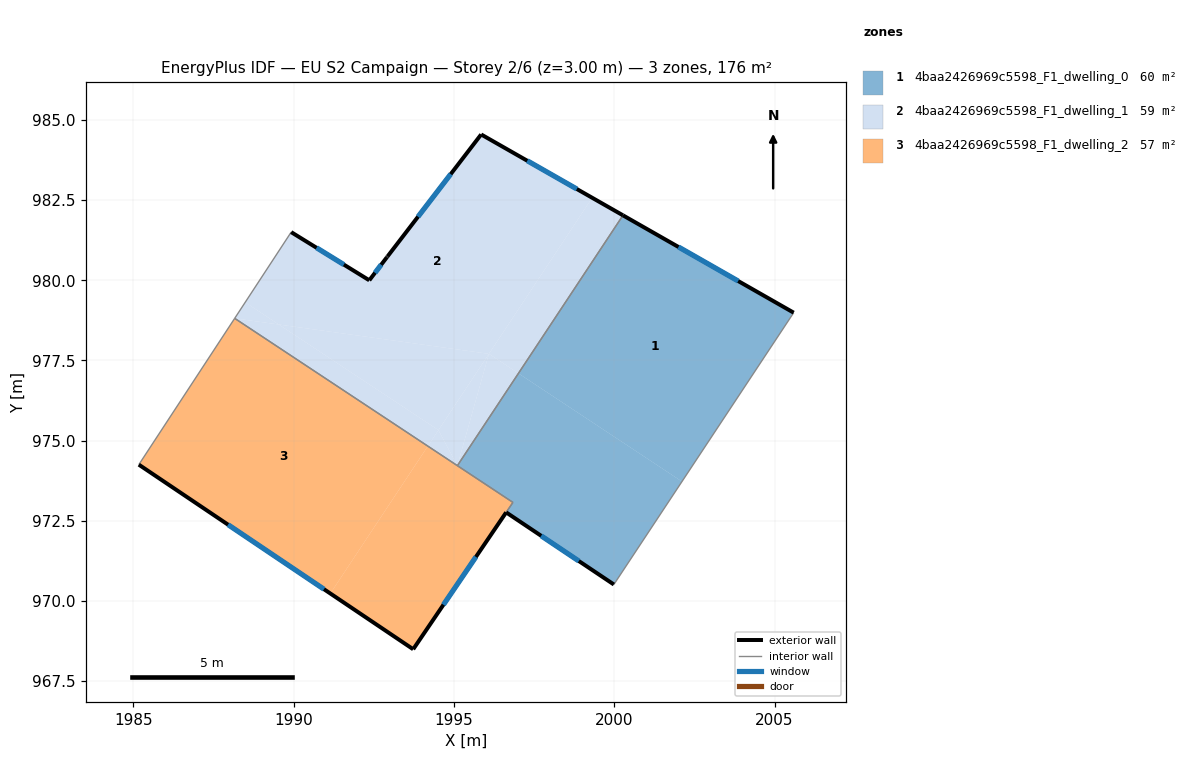
=== STOREY PLAN SPEC (per zone: floor XY polygon, exterior-wall plan segments, windows/doors) ===
zone 1: 4baa2426969c5598_F1_dwelling_0  (60.1 m²)
  floor: (2005.60, 978.99) (2002.11, 973.72) (1997.01, 977.10) (2000.27, 982.03)
  floor: (2002.11, 973.72) (1999.99, 970.51) (1996.63, 972.76) (1996.84, 973.07) (1995.11, 974.22) (1997.01, 977.10)
  exterior wall: (2005.60, 978.99) – (2000.27, 982.03)  [6.1 m]
    window: (2003.87, 979.98) – (2002.00, 981.04)  [2.2 m²]
  exterior wall: (1996.63, 972.76) – (1999.99, 970.51)  [4.0 m]
    window: (1997.72, 972.03) – (1998.90, 971.24)  [1.5 m²]
  interior walls: 4
zone 2: 4baa2426969c5598_F1_dwelling_1  (58.5 m²)
  floor: (1999.31, 982.58) (1996.09, 977.71) (1989.53, 978.62) (1988.49, 979.31) (1989.92, 981.50) (1992.36, 980.00) (1992.91, 980.72) (1992.93, 980.75) (1995.85, 984.55)
  floor: (1989.53, 978.62) (1988.16, 978.81) (1988.49, 979.31)
  floor: (1997.01, 977.10) (1995.11, 974.22) (1996.09, 977.71)
  floor: (2000.27, 982.03) (1997.01, 977.10) (1996.09, 977.71) (1999.31, 982.58)
  floor: (1994.51, 975.33) (1994.18, 974.83) (1988.16, 978.81) (1989.53, 978.62)
  floor: (1996.09, 977.71) (1994.51, 975.33) (1989.53, 978.62)
  floor: (1996.09, 977.71) (1995.11, 974.22) (1994.52, 975.33)
  floor: (1994.52, 975.33) (1995.11, 974.22) (1994.18, 974.83)
  exterior wall: (2000.27, 982.03) – (1995.85, 984.55)  [5.1 m]
    window: (1998.83, 982.85) – (1997.29, 983.73)  [1.9 m²]
  exterior wall: (1992.36, 980.00) – (1989.92, 981.50)  [2.9 m]
    window: (1991.57, 980.49) – (1990.71, 981.01)  [1.0 m²]
  exterior wall: (1992.91, 980.72) – (1992.36, 980.00)  [0.9 m]
    window: (1992.73, 980.49) – (1992.54, 980.23)  [0.3 m²]
  exterior wall: (1992.93, 980.75) – (1992.91, 980.72)  [0.0 m]
  exterior wall: (1995.85, 984.55) – (1992.93, 980.75)  [4.8 m]
    window: (1994.90, 983.31) – (1993.88, 981.98)  [1.8 m²]
  interior walls: 3
zone 3: 4baa2426969c5598_F1_dwelling_2  (57.0 m²)
  floor: (1996.84, 973.07) (1993.73, 968.49) (1991.14, 970.23) (1994.18, 974.83)
  floor: (1994.18, 974.83) (1991.14, 970.23) (1985.17, 974.25) (1988.16, 978.81)
  exterior wall: (1985.17, 974.25) – (1993.73, 968.49)  [10.3 m]
    window: (1987.95, 972.38) – (1990.94, 970.36)  [3.8 m²]
  exterior wall: (1993.73, 968.49) – (1996.63, 972.76)  [5.2 m]
    window: (1994.67, 969.88) – (1995.68, 971.37)  [1.9 m²]
  interior walls: 4

=== DERIVED (storey summary) ===
Building: EU S2 Campaign
Storey: 2 of 6  (floor level z = 3.00 m)
Storey gross floor area: 175.6 m²
Zones on this storey: 3
  - 4baa2426969c5598_F1_dwelling_0: floor 60.1 m²; exterior wall 10.2 m (30.5 m²); 2 window(s) 3.7 m²; WWR 12.2%
  - 4baa2426969c5598_F1_dwelling_1: floor 58.5 m²; exterior wall 13.7 m (41.1 m²); 4 window(s) 5.0 m²; WWR 12.2%
  - 4baa2426969c5598_F1_dwelling_2: floor 57.0 m²; exterior wall 15.5 m (46.4 m²); 2 window(s) 5.7 m²; WWR 12.2%
Zone adjacency (shared interzone walls):
  - 4baa2426969c5598_F1_dwelling_0 ↔ 4baa2426969c5598_F1_dwelling_1
  - 4baa2426969c5598_F1_dwelling_0 ↔ 4baa2426969c5598_F1_dwelling_2
  - 4baa2426969c5598_F1_dwelling_1 ↔ 4baa2426969c5598_F1_dwelling_2